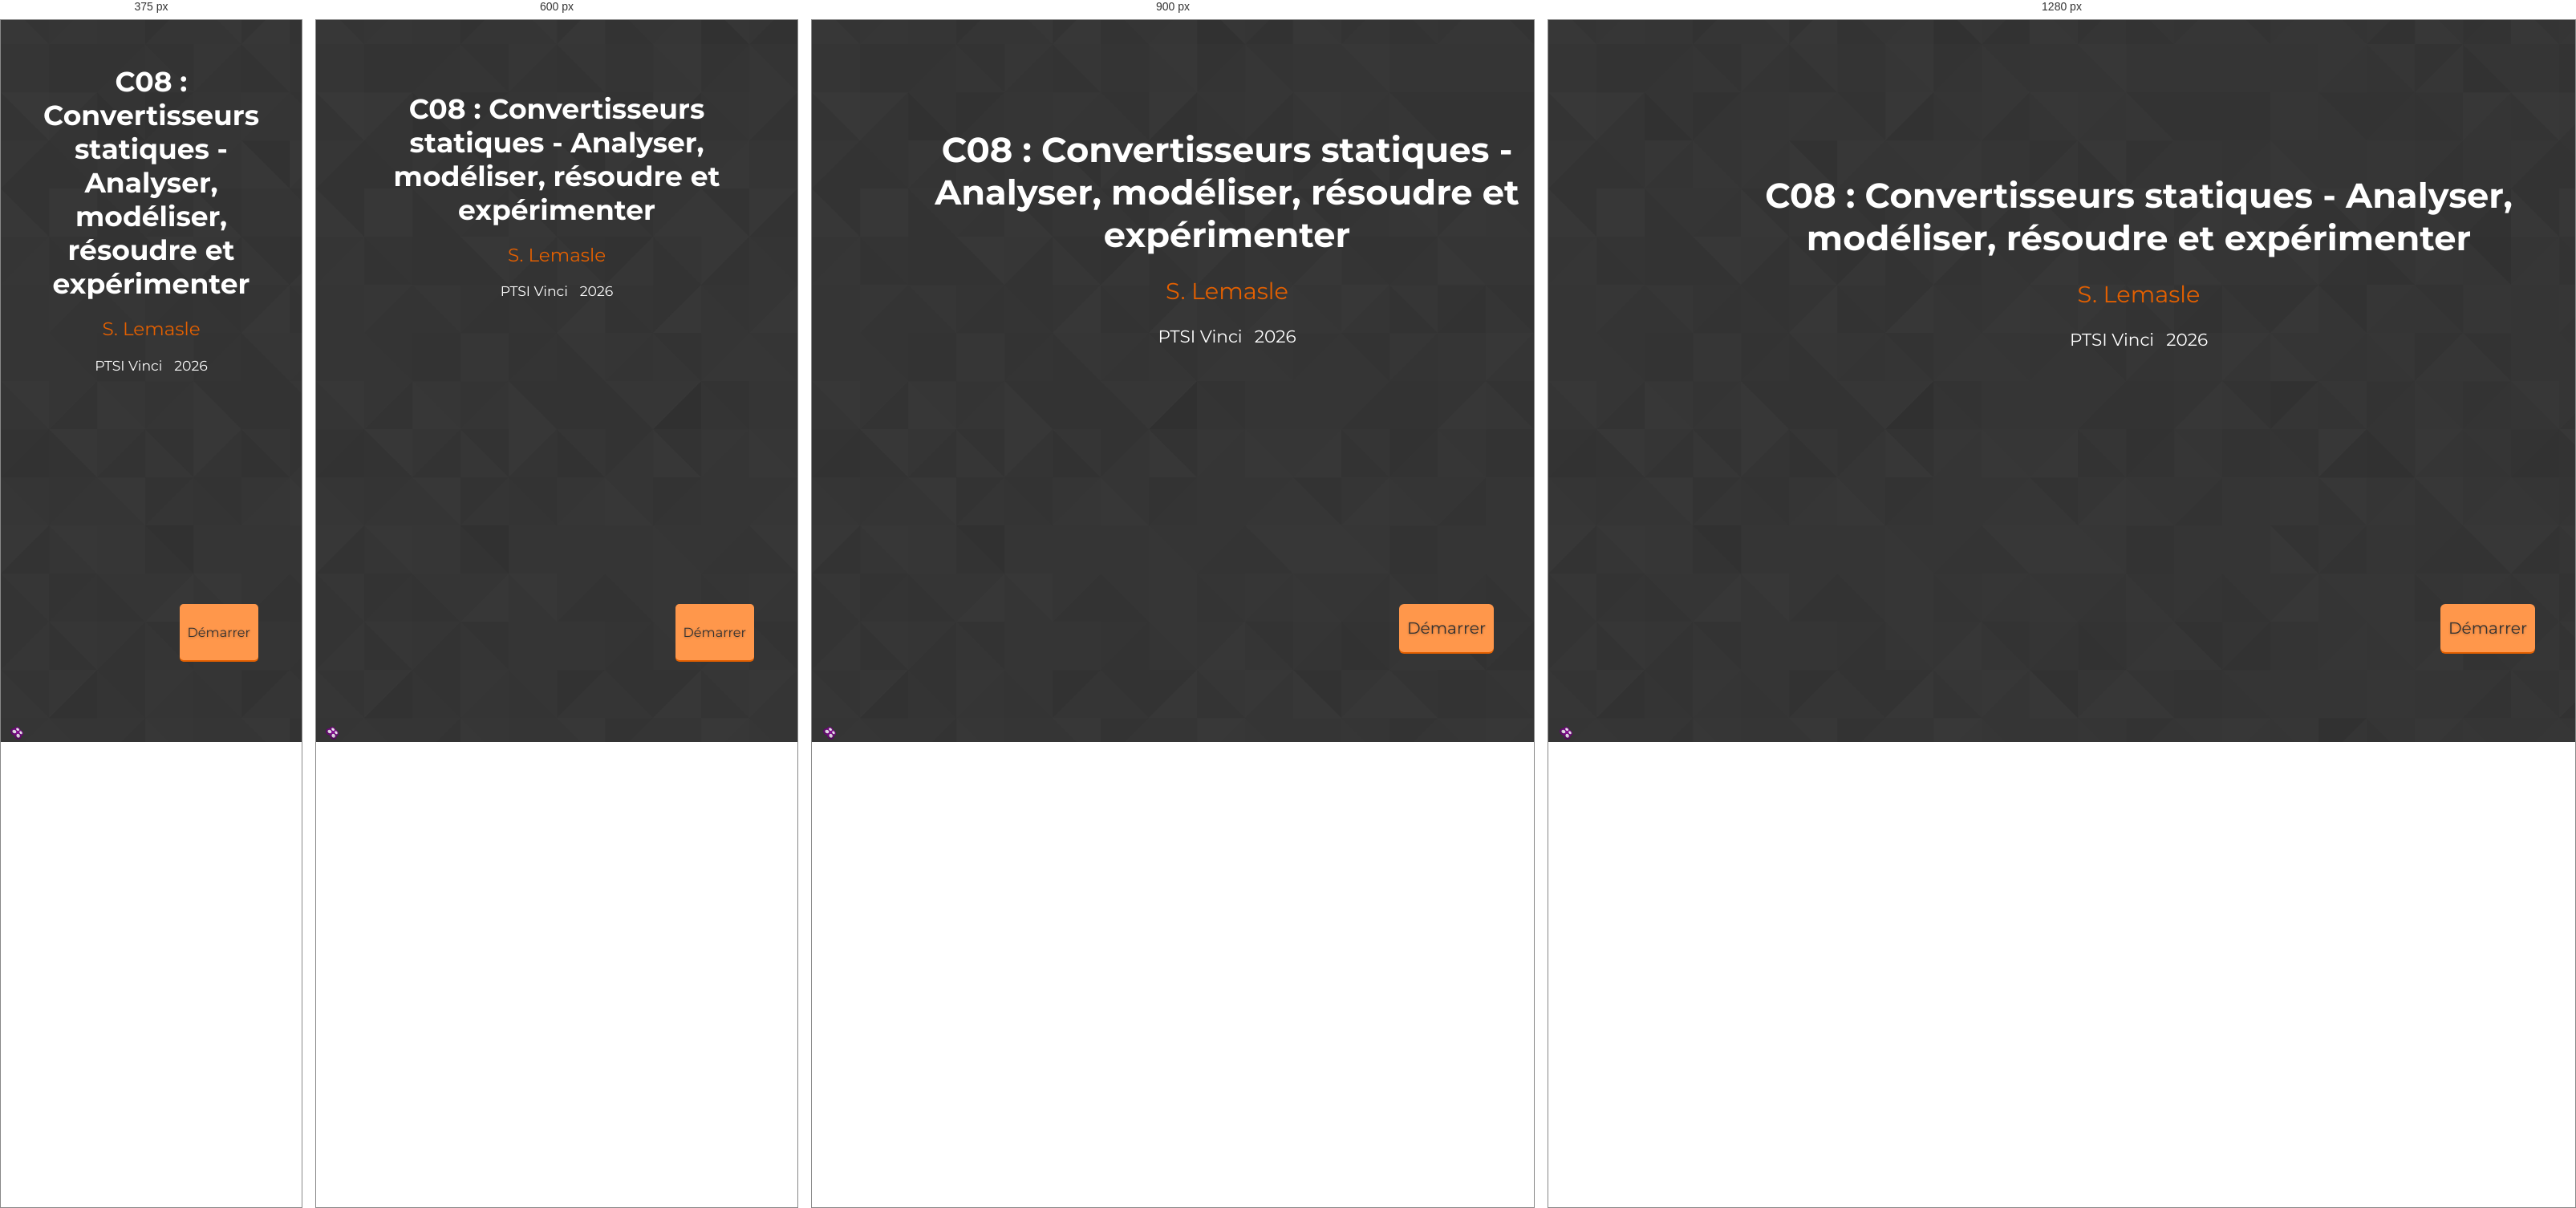
Rendered at 375 px, 600 px, 900 px and 1280 px, left to right.

<!-- file: module_Cours_C08.html -->
<?xml version="1.0" encoding="UTF-8"?>
<!DOCTYPE html>
<html lang="fr" xml:lang="fr" dir="ltr" xmlns="http://www.w3.org/1999/xhtml">
	<head>
		<title>C08 : Convertisseurs statiques - Analyser, modéliser, résoudre et expérimenter</title>
		<meta charset="UTF-8" ></meta>
		<meta name="generator" content="SCENARI 6.3.11 / OpaleExtEmeraude 24.1.0" ></meta>
		<meta name="revision" content="2026-05-26 05:25" ></meta>
		<meta name="author" content="S. Lemasle
" ></meta>
		<meta name="keywords" content="" ></meta>
		<meta name="date" content="2026" ></meta>
		<meta name="viewport" content="width=device-width, initial-scale=1" ></meta>
		<script>/*<![CDATA[*/
/*0*/ var scServices = {id:"mpm6ymcf"};
/*1*/ window.scLoadParams = {destUri:"/co/module_Cours_C08.html", pathToRoot:"../"};
/*]]>*/</script>
		<script src="../lib-sc/scCoLib.js" ></script>
		<script src="../lib-sc/scSiLib.js" ></script>
		<script src="../lib-sc/scPaLib.js" ></script>
		<script src="../lib-sc/scDynUiMgr.js" ></script>
		<script src="../lib-md/s_assmnt.js" ></script>
		<script src="../lib-md/w_mathjax/mathjaxMgr.js" ></script>
		<script src="../lib-md/s_scSearch/jsSearch.js" ></script>
		<script src="../lib-md/w_tplMgr/tplMgr.js" ></script>
		<script>/*<![CDATA[*/
/*0*/ try{if(window.opener && window.opener.scServices && window.opener.scServices.id == scServices.id) scServices = window.opener.scServices; else if(window.parent && window.parent.scServices && window.parent.scServices.id == scServices.id) scServices = window.parent.scServices;}catch(e){}
/*]]>*/</script>
		<link rel="shortcut icon" type="image/png" href="../skin/img/favicon.png" ></link>
		<meta name="robots" content="index,follow" ></meta>
		<insertTypedSpanCss ></insertTypedSpanCss>
		<link type="text/css" rel="stylesheet" href="../skin/css/main.css" media="all" ></link>
		<link type="text/css" rel="stylesheet" href="../skin/css/skin.css" media="all" ></link>
		<link type="text/css" rel="stylesheet" href="../skin/css/print.css" media="print" ></link></head>
	<body class="home">
		<div id="root"><main id="main" role="main"><div id="content" tabindex="-1"><section class="hBk article home"><h1 class="hBk_ti"><span>C08 : Convertisseurs statiques - Analyser, modéliser, résoudre et expérimenter</span></h1><div class="hBk_co "><div class="auth "><p>S. Lemasle</p></div><div class="version ">PTSI Vinci</div><div class="date ">2026</div></div></section></div><nav class="pageTurner" id="navigation" role="navigation" tabindex="-1"><hr class="hidden" ></hr><ul><li><a rel="next" target="_self" href="module_Cours_C08_1.html" class="btnNav start"><span>Démarrer</span></a></li></ul></nav></main><footer id="footer" tabindex="-1"><hr class="hidden" ></hr><a id="linkSp" target="_blank" href="https://doc.scenari.software/Opale" title="Réalisé avec SCENARI (nouvelle fenêtre)"><span><img alt="Réalisé avec Scenari (nouvelle fenêtre)" src="../skin/img/tpl/scBtn.png" ></img></span></a></footer></div>
		<script src="../skin/js/skin.js" ></script>
		<script>/*<![CDATA[*/
/* 0 */ tplMgr.init({accessBar:"none",themeMode:"none",addMenuBtn:false});
/*]]>*/</script></body></html>


/* @media block from main.css */
@media (max-width: 1000px) {
	.pairTable .ddDropCatch{
		flex-direction: column;
	}
	.pairTable .ddDropContIfEmpty, .pairTable .ddBasketCont, .pairTable .ddDropCont {
		flex: 1 1 auto;
	}
	.txtRes {
		flex-direction: column;
	}
}

/* @media block from main.css */
@media (max-width: 800px) { 
	html{
		position:static;
		overflow:auto;
	}

	body {
		margin: 0;
		font-size:0.8em;
		height: 100%;
	}

	.home #root section.article {
		margin-inline-start: 5%;
		margin-inline-end: 5%;
	}

	.home #content .logo{
		box-shadow: none;
		inset-inline-end: 5%;
	}

	.home #content img{
		max-width:100% !important;
		height:auto;
	}

	.default #root {
		position: relative;
		min-height: 100%;
	}

	.default #header {
		position: relative;
		padding: 0;
	}
	
	.default #header h1 {
		text-align: start;
		font-size: 1.5em;
		height: 30px;
		line-height: 30px;
		padding: 0.8em;
	}

	.default #main {
		flex-flow: column;
		background: none;
	}

	.default #document {
		order: 1;
		margin: 0;
		flex-flow:column nowrap;
	}

	.default #content{
		border-radius: 0;
	}

	.default .scroller {
		position: relative;
		overflow: visible;
	}

	.default .zen_true #navigation {
		bottom: 0;
		width: 100%;
		height: 60px;
		background: rgba(0, 0, 0, 0) url("../img/tpl/back-root.png") repeat scroll left center;
	}

	.default #menu {
		margin-bottom: 0;
	}

	.default #menu>.mnuSrlUpFra {
		margin-top: 5px;
		flex: 0 0 30px;
	}

	.default #menu>.mnuSrlDwnFra {
		flex: 0 0 30px;
	}

	.default #menu .mnuSrlUpBtn,
	.default #menu .mnuSrlDwnBtn {
		width: 310px;
		height: 30px; 
	}

	.default #menu .mnuSrlUpBtn::before, .default #menu .mnuSrlDwnBtn::before {
		font-size: 1.8em;
		line-height: 30px;
	}

	.default .schCmds { 
		position: absolute;
		top: 0;
		margin: 0 130px 0 190px;
		background-color: transparent;
		width: calc(100% - 320px);
		inset-inline-start: 0;
	}
	.schCmds_act input.schInput {
		background-color: #fff;
	}
	.schPropose{
		inset-inline-start:.8em;
	}

	.default #toolbox {
		display: flex;
		order: 2;
		flex: 0 0 499px;
	}

	.default #tools {
		flex: 0 0 50px;
		z-index: 2;
    	align-self: flex-start;
	}

	.default #tools .anc_yes .lbl {
		border-radius: 30px 30px 0 0;
	}

	.default #tools ul {
		padding: 5px 0 0 0;
		margin: 0;
	}

	.default #tools li {
		display: inline-block;
		height: auto; 
	}

	.default #navigation {
		position: absolute;
		right: 0;
		z-index:1;
		bottom: -60px;
		display:flex;
	}

	.pageTurner {
		flex: 2 1 auto;
		text-align: right;
	}

	.default #navigation li {
		display:inline-block;
	}

	#navigation a.btnZen {
		display: none;
	}

	.txtRes {
		flex-flow: column;
	}

	#accessibility a {
		display: none;
	}

	#accessibility .waiTools a {
		display: block;
		height: 30px;
		opacity: 1;
		position: absolute;	
		width: 30px;
		top: 0;
		inset-inline-end: 30px;
	}

	#accessibility .waiTools a::before {
		color: #ffffff;
		content: "\e825";
		font-family: "fontello";
		font-size: 7em;
	}

	#accessibility .waiTools a:hover {
		opacity: 0.7;
	}

	.waiTools a span {
		display: none;
	}

	.pBk_ti i.type {
		margin-inline-end: 5px;
	}

	.pBk_ti i.type span {
		display: none;
	}

	#navigation a {
		height: 50px;
		width: 50px;
		margin: 4px 0.25em;
		font-size: 2.2em;
		line-height: 50px;
	}

	#tools > nav, .default #tools ul {
		padding-top:0;
	}
	.teMainArea {
		flex-direction: column;
	}
	.teSegmentCompls {
		display: flex;
		align-items: center;
	}

	.resInFlow.svg svg{
		max-width:100%;
	}

	.sortableLabelList {
		flex-direction: column;
	}

	.sortableLabelItem{
		max-width: 100%;
	}

	.sortableLabelItem .sorter a {
		position: static;
		margin: .1em;
		transform: rotate(90deg);
	}

	.matchLabelListItem {
		width:100%;
	}
	.pairTable .ddDropCatch{
		flex-direction: row-reverse;
	}
	.pairTable .ddDropContIfEmpty, .pairTable .ddBasketCont, .pairTable .ddDropCont {
		flex: 0 0 50%;
	}
}

/* @media block from main.css */
@media (max-width: 700px) {
	.pairTable .ddDropCatch{
		flex-direction: column;
	}
	.pairTable .ddDropContIfEmpty, .pairTable .ddBasketCont, .pairTable .ddDropCont {
		flex: 1 1 auto;
	}
}

/* @media block from main.css */
@media (max-width: 500px) { 
	.btnQuiz span{
		display:none;
	}
	.btnQuiz::after{
		margin-inline-start:0;
	}

	.subWindow_win {
		top: 1em;
		bottom: 1em;
		left: 1em;
		right: 1em;
	}
	.resultE {
		flex-direction: column;
	}
	.btnRestartE, .btnScoreE {
		display: block;
		text-align: center;
	}

	.pairLabelListItem{
		flex-direction: column;
		align-items: stretch;
		margin: 1em 0.5em;
	}
	.pairLabelListItem .label{
		min-width: initial;
		margin: 0 0 3px 0;
	}
	.pairLabelListItem .targets{
		min-width: initial;
	}
}